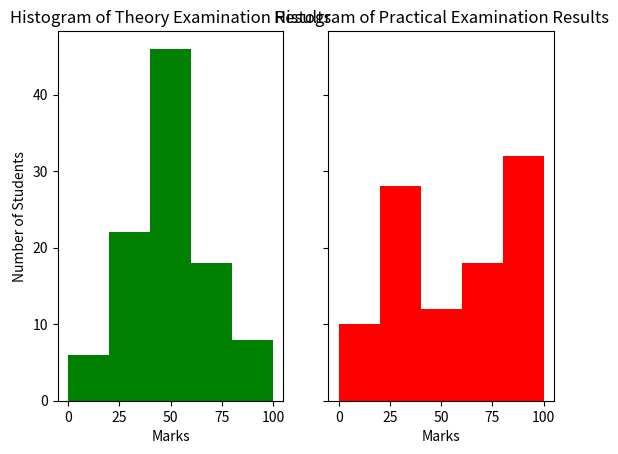

Write the Python code that produced this figure.
import matplotlib.pyplot as plt

# frequency distribution table for theory marks 
theory_marks = [0, 20, 40, 60, 80, 100] 
theory_students = [6, 22, 46, 18, 8, 0] 

# frequency distribution table for practical marks
practical_marks = [0, 20, 40, 60, 80, 100] 
practical_students = [10, 28, 12, 18, 32, 0] 

# create figure object
fig, (ax1, ax2) = plt.subplots(1, 2, sharey=True)

# plot histograms
ax1.hist(theory_marks, bins=theory_marks, weights=theory_students, color='green') 
ax1.set_xlabel('Marks') 
ax1.set_ylabel('Number of Students') 
ax1.set_title('Histogram of Theory Examination Results') 

ax2.hist(practical_marks, bins=practical_marks, weights=practical_students, color='red') 
ax2.set_xlabel('Marks') 
ax2.set_title('Histogram of Practical Examination Results') 

# show figure
plt.show()
